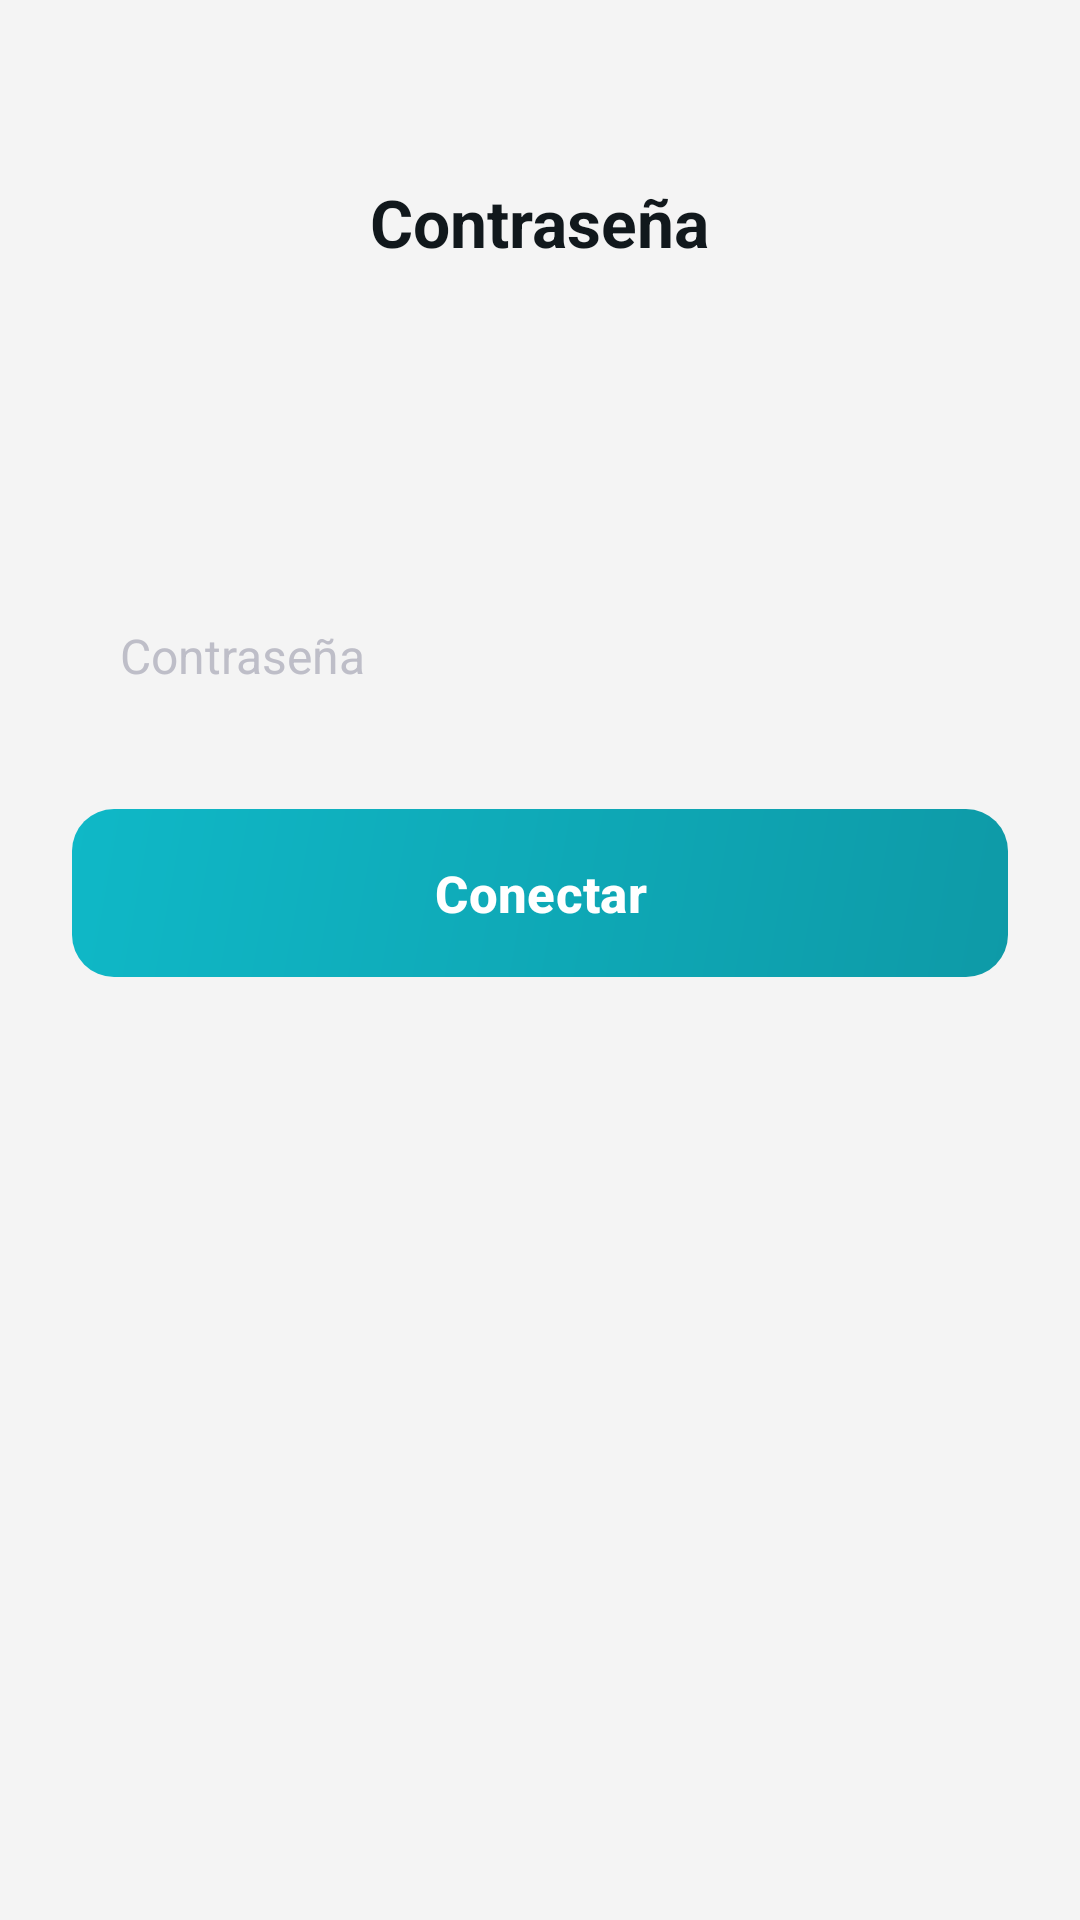

The Android layout XML behind this screen, and the referenced resources:
<!-- AndroidManifest.xml: application theme Theme.SafeStep -->
<!-- res/layout/fragment_password.xml -->
<?xml version="1.0" encoding="utf-8"?>
<LinearLayout xmlns:android="http://schemas.android.com/apk/res/android"
    xmlns:app="http://schemas.android.com/apk/res-auto"
    xmlns:tools="http://schemas.android.com/tools"
    android:layout_width="match_parent"
    android:layout_height="match_parent"
    android:background="@color/bg_main"
    android:orientation="vertical"
    android:paddingStart="24dp"
    android:paddingTop="54dp"
    android:paddingEnd="24dp"
    android:paddingBottom="40dp">

    
    <RelativeLayout
        android:layout_width="match_parent"
        android:layout_height="wrap_content"
        android:layout_marginBottom="40dp">

        <ImageButton
            android:id="@+id/btnBack"
            android:layout_width="40dp"
            android:layout_height="40dp"
            android:layout_alignParentStart="true"
            android:background="?attr/selectableItemBackgroundBorderless"
            android:contentDescription="Atrás"
            android:src="@drawable/ic_chevron_left"
            app:tint="@color/text_primary" />

        <TextView
            android:layout_width="wrap_content"
            android:layout_height="wrap_content"
            android:layout_centerInParent="true"
            android:text="Contraseña"
            android:textColor="@color/text_primary"
            android:textSize="22sp"
            android:textStyle="bold" />
    </RelativeLayout>

    
    <LinearLayout
        android:id="@+id/containerLoader"
        android:layout_width="match_parent"
        android:layout_height="wrap_content"
        android:layout_marginTop="60dp"
        android:gravity="center"
        android:orientation="vertical"
        android:visibility="gone"
        tools:visibility="visible">

        <com.google.android.material.progressindicator.CircularProgressIndicator
            android:layout_width="60dp"
            android:layout_height="60dp"
            android:layout_marginBottom="16dp"
            android:indeterminate="true"
            app:indicatorColor="@color/primary_teal"
            app:indicatorSize="56dp" />

        <TextView
            android:layout_width="wrap_content"
            android:layout_height="wrap_content"
            android:text="Conectando..."
            android:textColor="@color/primary_teal"
            android:textSize="18sp"
            android:textStyle="bold" />
    </LinearLayout>

    
    <LinearLayout
        android:id="@+id/containerForm"
        android:layout_width="match_parent"
        android:layout_height="wrap_content"
        android:orientation="vertical"
        android:visibility="visible">

        <TextView
            android:id="@+id/tvSsidDescription"
            android:layout_width="match_parent"
            android:layout_height="wrap_content"
            android:layout_marginBottom="36dp"
            android:gravity="center"
            android:lineSpacingExtra="4dp"
            android:textColor="@color/text_muted"
            android:textSize="16sp"
            tools:text="Ingresa la contraseña para\n“Red Wi-Fi”" />

        <EditText
            android:id="@+id/etPassword"
            android:layout_width="match_parent"
            android:layout_height="54dp"
            android:layout_marginBottom="24dp"
            android:background="@drawable/bg_input_container"
            android:hint="Contraseña"
            android:inputType="textPassword"
            android:paddingStart="16dp"
            android:paddingEnd="16dp"
            android:textColor="@color/text_primary"
            android:textColorHint="@color/text_hint"
            android:textSize="16sp" />

        <com.google.android.material.button.MaterialButton
            android:id="@+id/btnConnect"
            android:layout_width="match_parent"
            android:layout_height="56dp"
            android:background="@drawable/bg_primary_button"
            android:text="Conectar"
            android:textColor="@color/white"
            android:textSize="17sp"
            android:textStyle="bold"
            app:backgroundTint="@null"
            app:cornerRadius="14dp"
            app:elevation="6dp" />
    </LinearLayout>

</LinearLayout>
<!-- resources referenced by this layout -->
<resources>
  <color name="bg_main">#F4F4F4</color>
  <color name="primary_teal">#00796B</color>
  <color name="text_hint">#BEBEC8</color>
  <color name="text_muted">#7A7A80</color>
  <color name="text_primary">#11181C</color>
  <color name="white">#FFFFFF</color>
  <!-- drawable bg_primary_button (drawable) -->
  <?xml version="1.0" encoding="utf-8"?>
  <shape xmlns:android="http://schemas.android.com/apk/res/android"
      android:shape="rectangle">
      <gradient
          android:angle="315"
          android:startColor="#0FB8C7"
          android:endColor="#0E9AA7"
          android:type="linear" />
      <corners android:radius="14dp" />
  </shape>
  <style name="Theme.SafeStep" parent="Theme.Material3.DayNight.NoActionBar">
          
          <item name="colorPrimary">@color/primary_teal</item>
          <item name="colorOnPrimary">@color/white</item>
          <item name="colorPrimaryContainer">@color/primary_bg_cyan_light</item>
          <item name="colorOnPrimaryContainer">@color/primary_teal_dark</item>
  
          
          <item name="colorSecondary">@color/primary_cyan</item>
          <item name="colorOnSecondary">@color/white</item>
  
          
          <item name="android:colorBackground">@color/bg_main</item>
          <item name="colorSurface">@color/card_bg</item>
          <item name="colorOnSurface">@color/text_primary</item>
  
          
          <item name="android:statusBarColor">@color/primary_cyan</item>
          <item name="android:windowLightStatusBar">false</item>
          <item name="android:navigationBarColor">@color/bg_main</item>
          <item name="android:windowLightNavigationBar">true</item>
      </style>
  <color name="primary_bg_cyan_light">#E8F7F8</color>
  <color name="primary_teal_dark">#085E66</color>
  <color name="primary_cyan">#0FB8C7</color>
  <color name="card_bg">#FFFFFF</color>
</resources>
